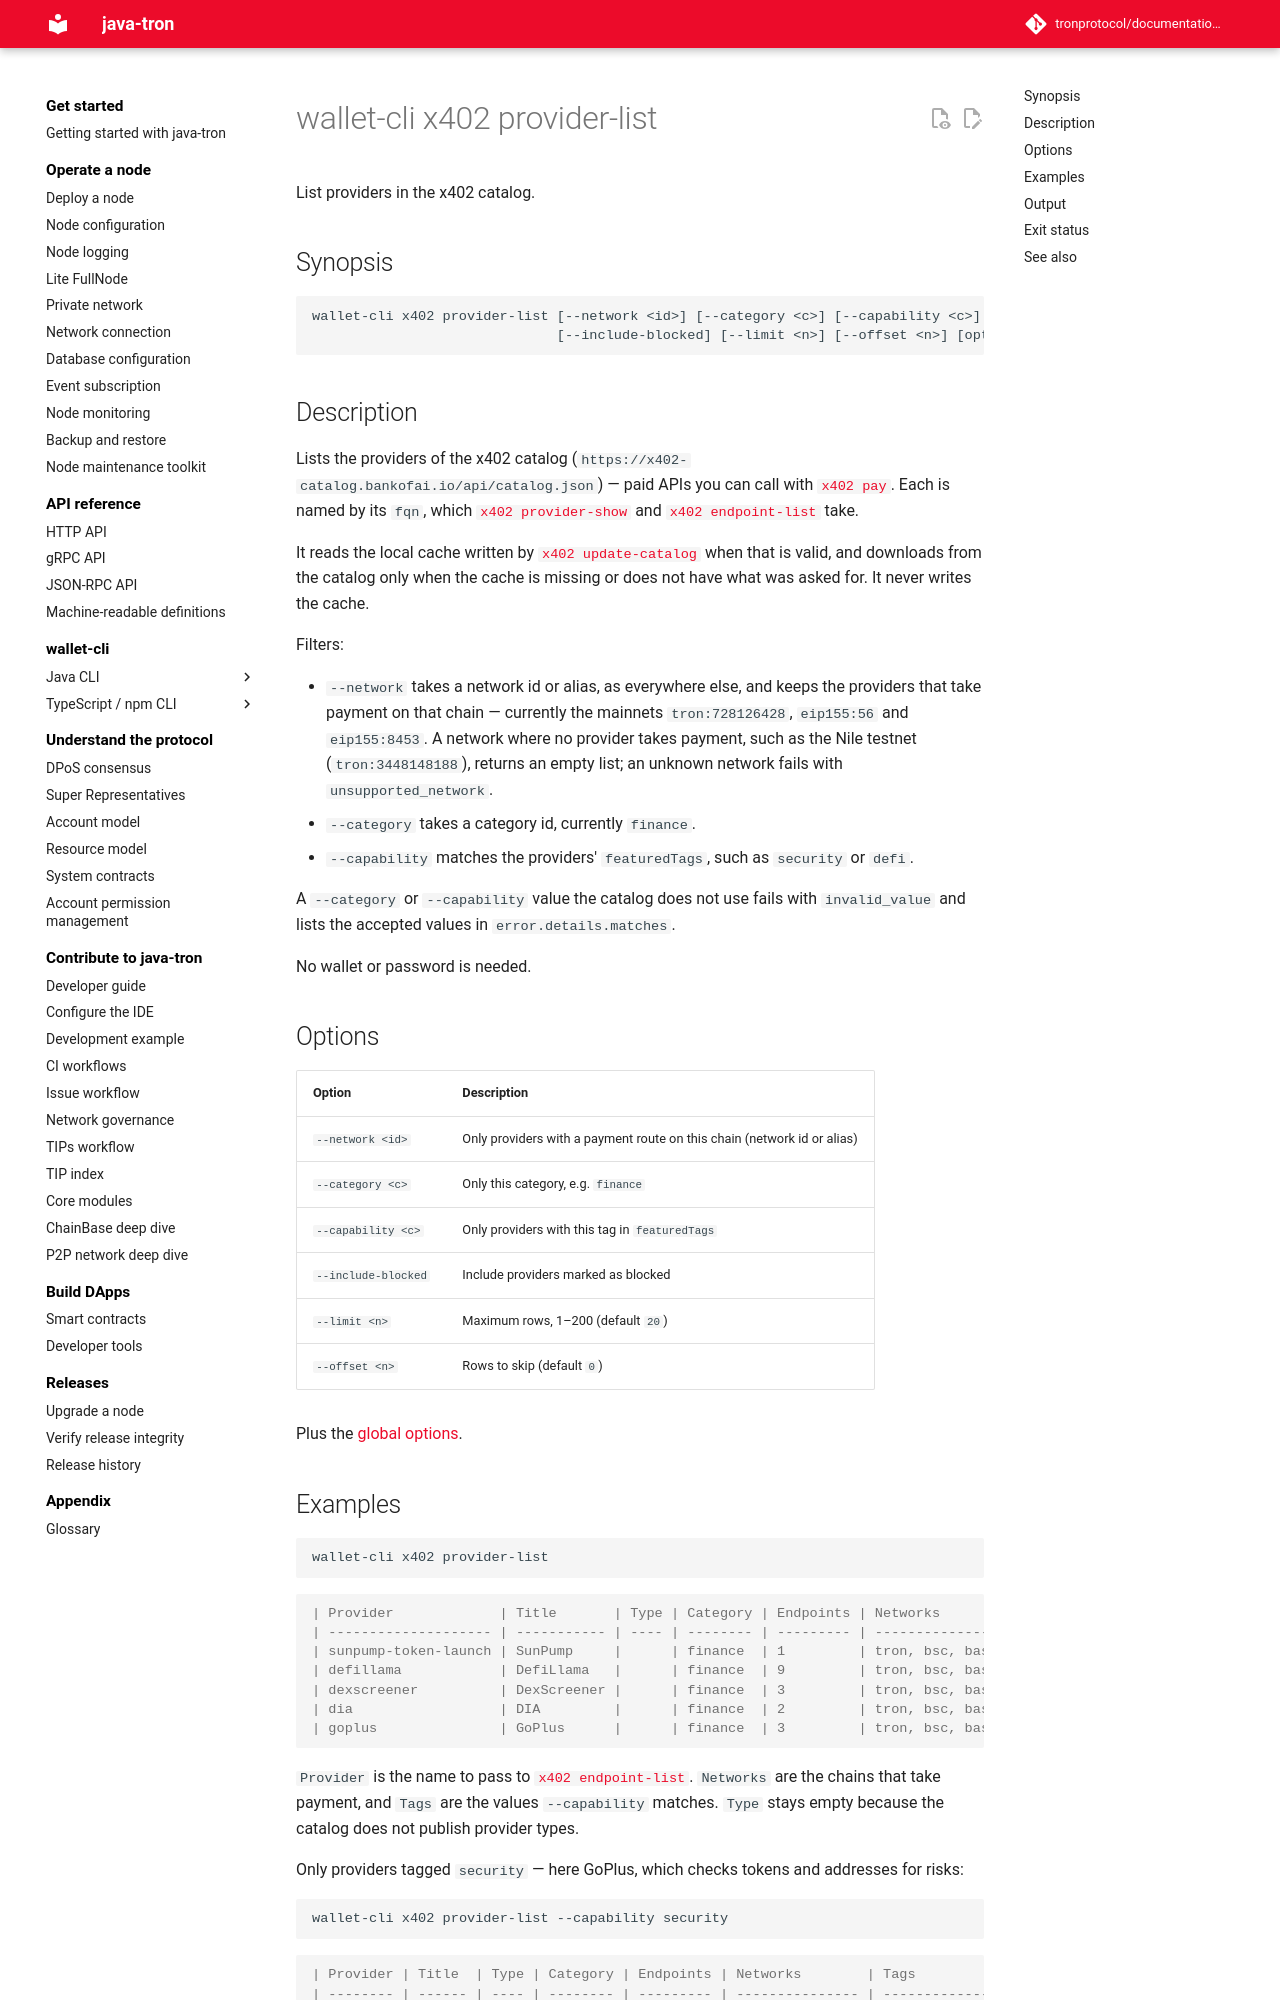

repository: tronprotocol/documentation-en · page: clients/wallet-cli/typescript/commands/x402/provider-list/index.html · generator: mkdocs

# wallet-cli x402 provider-list

List providers in the x402 catalog.

## Synopsis

```
wallet-cli x402 provider-list [--network <id>] [--category <c>] [--capability <c>]
                              [--include-blocked] [--limit <n>] [--offset <n>] [options]
```

## Description

Lists the providers of the x402 catalog (`https://x402-catalog.bankofai.io/api/catalog.json`) — paid APIs you can call with [`x402 pay`](pay.md). Each is named by its `fqn`, which [`x402 provider-show`](provider-show.md) and [`x402 endpoint-list`](endpoint-list.md) take.

It reads the local cache written by [`x402 update-catalog`](update-catalog.md) when that is valid, and downloads from the catalog only when the cache is missing or does not have what was asked for. It never writes the cache.

Filters:

- `--network` takes a network id or alias, as everywhere else, and keeps the providers that take payment on that chain — currently the mainnets `tron:728126428`, `eip155:56` and `eip155:8453`. A network where no provider takes payment, such as the Nile testnet (`tron:3448148188`), returns an empty list; an unknown network fails with `unsupported_network`.
- `--category` takes a category id, currently `finance`.
- `--capability` matches the providers' `featuredTags`, such as `security` or `defi`.

A `--category` or `--capability` value the catalog does not use fails with `invalid_value` and lists the accepted values in `error.details.matches`.

No wallet or password is needed.

## Options

| Option | Description |
|---|---|
| `--network <id>` | Only providers with a payment route on this chain (network id or alias) |
| `--category <c>` | Only this category, e.g. `finance` |
| `--capability <c>` | Only providers with this tag in `featuredTags` |
| `--include-blocked` | Include providers marked as blocked |
| `--limit <n>` | Maximum rows, 1–200 (default `20`) |
| `--offset <n>` | Rows to skip (default `0`) |

Plus the [global options](../index.md#global-options-every-command).
